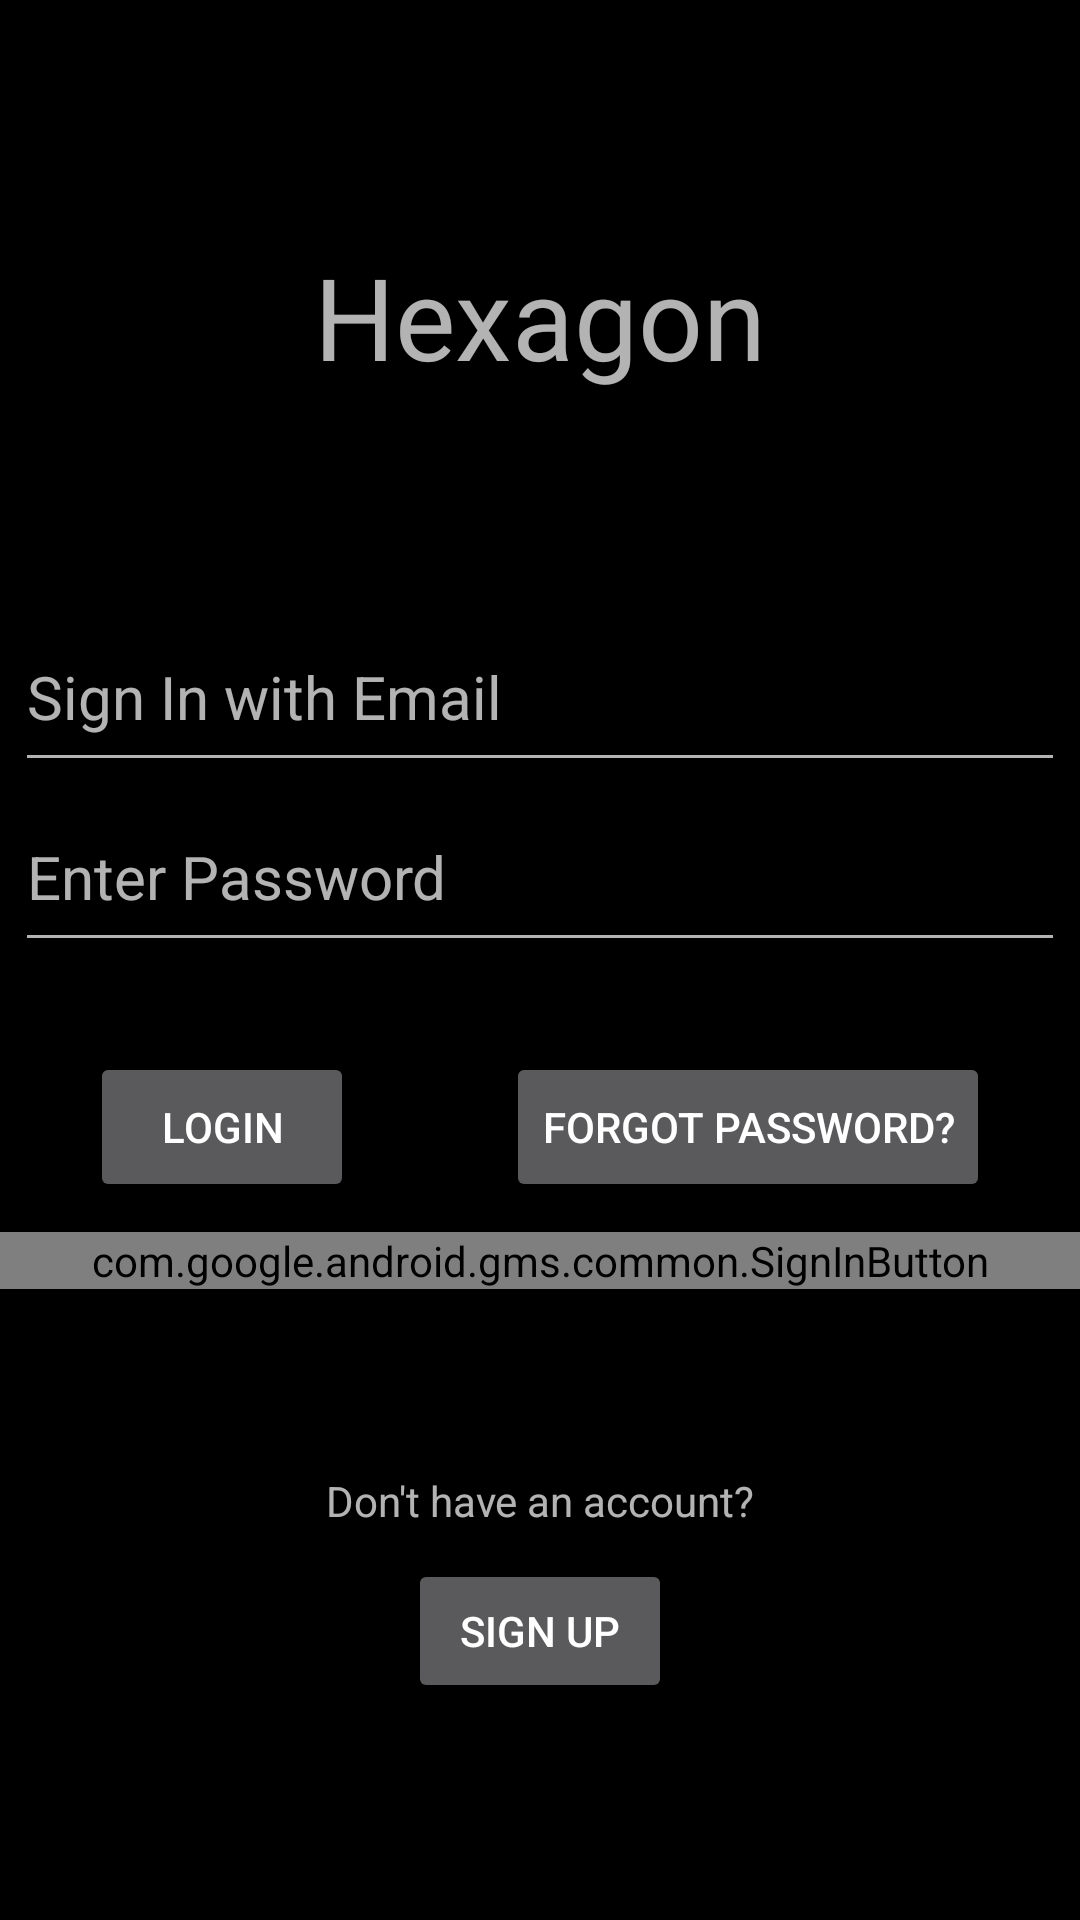

Write the Android layout XML for this screen, with the resource values it uses.
<!-- AndroidManifest.xml: application theme Theme.Hexagon -->
<!-- res/layout/activity_login.xml -->
<?xml version="1.0" encoding="utf-8"?>
<LinearLayout xmlns:android="http://schemas.android.com/apk/res/android"
    xmlns:app="http://schemas.android.com/apk/res-auto"
    xmlns:tools="http://schemas.android.com/tools"
    android:layout_width="match_parent"
    android:layout_height="match_parent"
    android:background="@color/black"
    android:gravity="center"
    android:orientation="vertical"
    tools:context=".LoginActivity">


    <androidx.constraintlayout.widget.ConstraintLayout
        android:layout_width="match_parent"
        android:layout_height="match_parent">

        
        <TextView
            android:id="@+id/title"
            android:layout_width="match_parent"
            android:layout_height="wrap_content"
            android:layout_marginTop="80dp"
            android:gravity="center"
            android:text="@string/hexagon"
            android:textAlignment="center"
            android:textSize="38sp"
            app:layout_constraintLeft_toLeftOf="parent"
            app:layout_constraintRight_toRightOf="parent"
            app:layout_constraintTop_toTopOf="parent" />

        <EditText
            android:id="@+id/etEmail"
            android:layout_width="350dp"
            android:layout_height="60dp"
            android:layout_marginTop="70dp"
            android:layout_marginLeft="30dp"
            android:layout_marginRight="30dp"
            android:hint="@string/sign_in_with_email"
            android:textSize="20sp"
            app:layout_constraintLeft_toLeftOf="parent"
            app:layout_constraintRight_toRightOf="parent"
            app:layout_constraintTop_toBottomOf="@+id/title" />

        <EditText
            android:id="@+id/etPassword"
            android:layout_width="350dp"
            android:layout_height="60dp"
            android:layout_marginLeft="30dp"
            android:layout_marginRight="30dp"
            android:hint="@string/enter_password"
            android:textSize="20sp"
            app:layout_constraintLeft_toLeftOf="parent"
            app:layout_constraintRight_toRightOf="parent"
            app:layout_constraintTop_toBottomOf="@+id/etEmail" />

        <Button
            android:id="@+id/btnForgotPass"
            android:layout_height="50dp"
            android:layout_width="wrap_content"
            android:layout_marginTop="30dp"
            android:layout_margin="30dp"
            android:text="@string/forgot_password"
            app:layout_constraintRight_toRightOf="parent"
            app:layout_constraintTop_toBottomOf="@id/etPassword" />

        <Button
            android:id="@+id/btnLogin"
            android:layout_width="wrap_content"
            android:layout_height="50dp"
            android:layout_marginLeft="30dp"
            android:layout_marginTop="30dp"
            android:text="@string/login"
            android:textAllCaps="false"
            app:layout_constraintLeft_toLeftOf="parent"
            app:layout_constraintTop_toBottomOf="@id/etPassword" />

        <com.google.android.gms.common.SignInButton
            android:id="@+id/google_sign_in_button"
            android:layout_width="match_parent"
            android:layout_height="wrap_content"
            android:layout_marginTop="10dp"
            app:layout_constraintLeft_toLeftOf="parent"
            app:layout_constraintTop_toBottomOf="@+id/btnLogin" />

        <TextView
            android:id="@+id/tvNoAccount"
            android:layout_width="wrap_content"
            android:layout_height="wrap_content"
            android:layout_marginTop="90dp"
            android:text="@string/don_t_have_an_account"
            app:layout_constraintLeft_toLeftOf="parent"
            app:layout_constraintRight_toRightOf="parent"
            app:layout_constraintTop_toBottomOf="@id/btnLogin" />

        <Button
            android:id="@+id/btnGoToSignUp"
            android:layout_width="wrap_content"
            android:layout_height="wrap_content"
            android:text="@string/sign_up"
            android:layout_marginTop="10dp"
            app:layout_constraintTop_toBottomOf="@id/tvNoAccount"
            app:layout_constraintLeft_toLeftOf="parent"
            app:layout_constraintRight_toRightOf="parent" />


        <ProgressBar
            android:id="@+id/progressBar"
            style="?android:attr/progressBarStyle"
            android:layout_width="wrap_content"
            android:layout_height="wrap_content"
            android:visibility="gone"
            tools:ignore="MissingConstraints"
            app:layout_constraintTop_toTopOf="parent"
            app:layout_constraintBottom_toBottomOf="parent"
            app:layout_constraintLeft_toLeftOf="parent"
            app:layout_constraintRight_toRightOf="parent"/>

    </androidx.constraintlayout.widget.ConstraintLayout>

</LinearLayout>
<!-- resources referenced by this layout -->
<resources>
  <color name="black">#FF000000</color>
  <string name="don_t_have_an_account">Don\'t have an account?</string>
  <string name="enter_password">Enter Password</string>
  <string name="forgot_password">Forgot Password?</string>
  <string name="hexagon">Hexagon</string>
  <string name="login">LOGIN</string>
  <string name="sign_in_with_email">Sign In with Email</string>
  <string name="sign_up">SIGN UP</string>
  <style name="Theme.Hexagon" parent="Theme.MaterialComponents.NoActionBar">
          
          <item name="colorPrimary">@color/LoginScreenGreen</item>
          <item name="colorPrimaryVariant">@color/purple_700</item>
          <item name="colorOnPrimary">@color/white</item>
          
          <item name="colorSecondary">@color/teal_200</item>
          <item name="colorSecondaryVariant">@color/teal_700</item>
          <item name="colorOnSecondary">@color/black</item>
          
          <item name="android:statusBarColor" tools:targetApi="l">?attr/colorPrimaryVariant</item>
          
      </style>
  <color name="LoginScreenGreen">#072122</color>
  <color name="purple_700">#FF3700B3</color>
  <color name="white">#FFFFFFFF</color>
  <color name="teal_200">#FF03DAC5</color>
  <color name="teal_700">#FF018786</color>
</resources>
